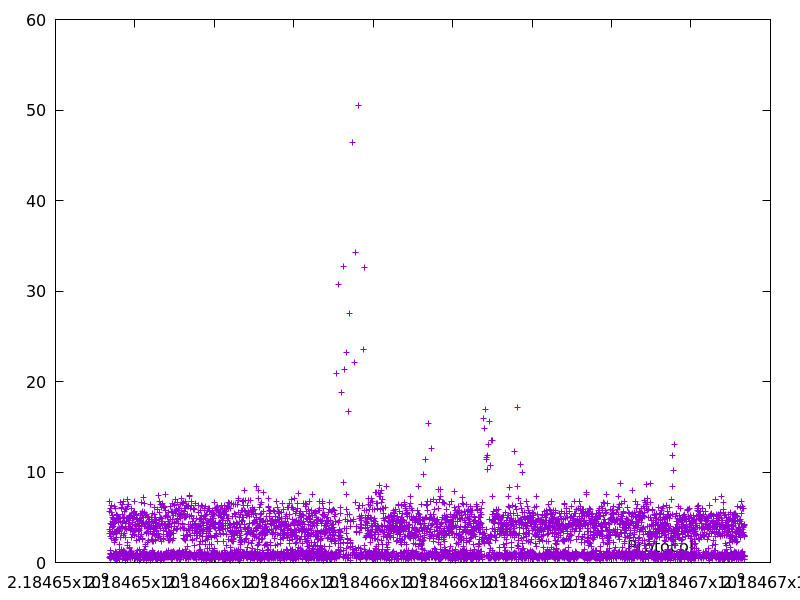

Source data for this figure (header and first rows):
2184653352.3879943, 3.639766
2184653358, 5.686
2184653359, 0.5186
2184653362, 3.221
2184653369, 6.785
2184653370, 0.5952
2184653376, 5.967
2184653377, 0.9627
2184653377, 0.4934
2184653379, 1.395
2184653379, 0.5026
2184653383, 3.474
2184653383, 0.545
2184653384, 0.5755
2184653385, 0.6359
2184653386, 1.048
2184653389, 2.892
2184653389, 0.6708
2184653394, 4.272
2184653395, 0.9086
2184653395, 0.5775
2184653397, 1.281
2184653397, 0.6719
2184653402, 4.223
2184653408, 6.276
2184653408, 0.6094
2184653411, 2.715
2184653417, 5.524
2184653418, 0.8493
2184653422, 4.526
2184653423, 0.6436
2184653427, 3.852
2184653432, 4.972
2184653435, 3.351
2184653440, 5.152
2184653445, 4.043
2184653449, 4.304
2184653454, 4.882
2184653457, 3.12
2184653458, 0.8677
2184653462, 4.029
2184653463, 0.7353
2184653468, 4.751
2184653468, 0.5328
2184653473, 4.345
2184653475, 2.39
2184653476, 0.6219
2184653482, 6.226
2184653484, 2.257
2184653485, 0.746
2184653486, 0.6351
2184653489, 3.378
2184653493, 3.441
2184653494, 0.913
2184653495, 0.9217
2184653495, 0.4729
2184653496, 0.8382
2184653499, 2.577
2184653499, 0.3102
2184653500, 1.189
2184653505, 4.464
... 6,002 more rows
